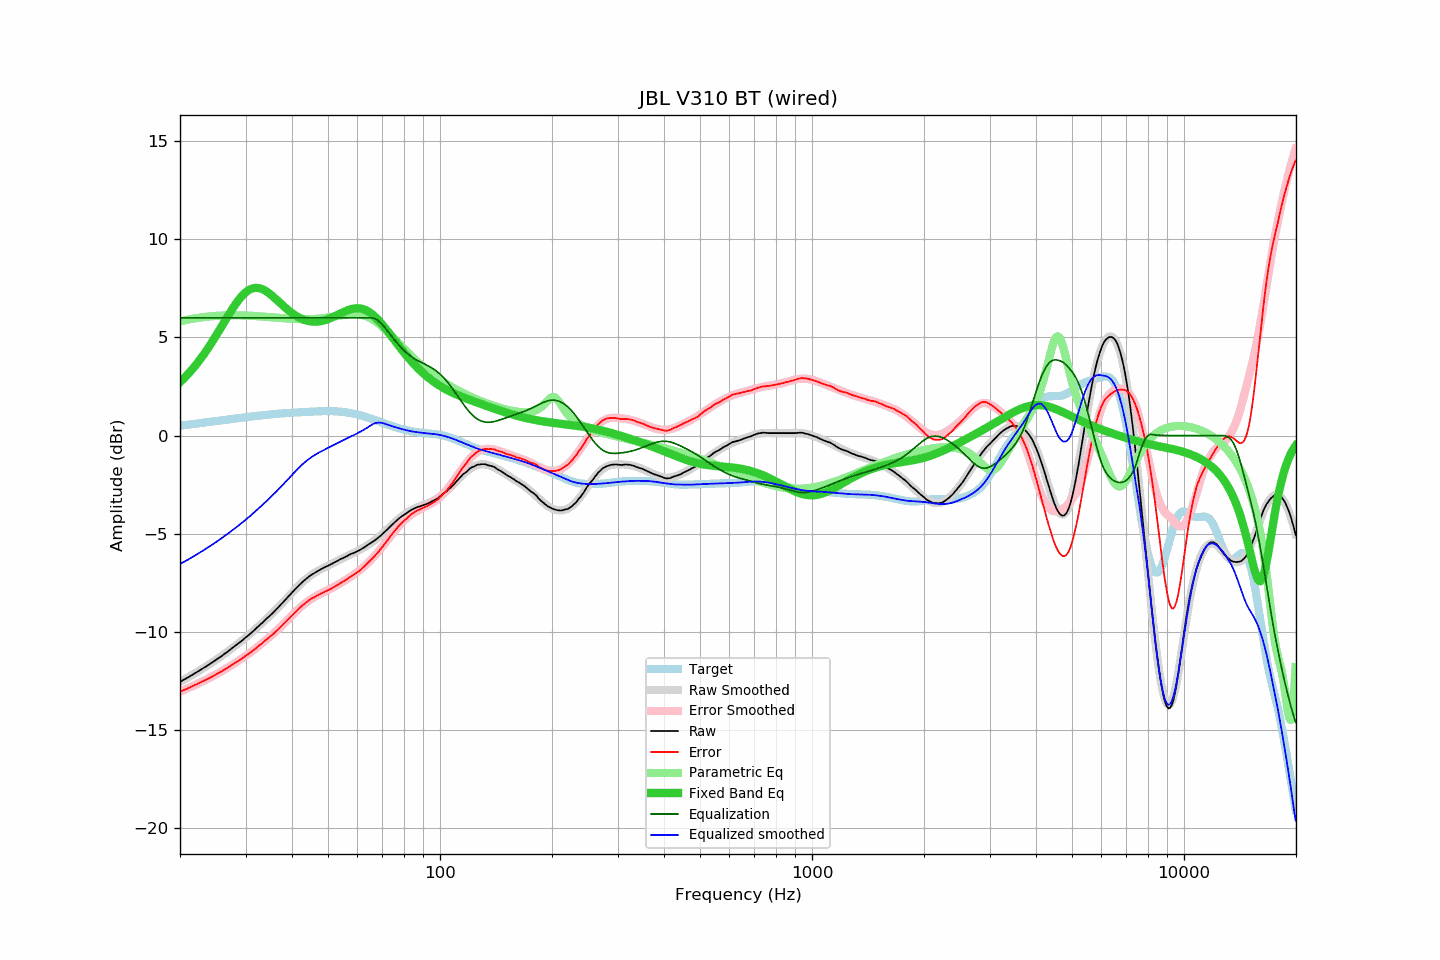

Source data for this figure (header and first rows):
frequency, raw, error, smoothed, error_smoothed, equalization, parametric_eq, equalized_raw, equalized_smoothed, target
20.00, -12.55, -13.05, -12.55, -13.05, 6.00, 2.72, -6.55, -6.55, 0.50
20.20, -12.51, -13.02, -12.50, -13.02, 6.00, 2.80, -6.51, -6.50, 0.51
20.40, -12.45, -12.98, -12.46, -12.98, 6.00, 2.88, -6.45, -6.46, 0.52
20.61, -12.42, -12.95, -12.41, -12.94, 6.00, 2.96, -6.42, -6.41, 0.53
20.81, -12.36, -12.91, -12.37, -12.91, 6.00, 3.05, -6.36, -6.37, 0.54
21.02, -12.33, -12.88, -12.32, -12.87, 6.00, 3.13, -6.33, -6.32, 0.55
21.23, -12.28, -12.84, -12.27, -12.84, 6.00, 3.23, -6.28, -6.27, 0.56
21.44, -12.22, -12.80, -12.22, -12.80, 6.00, 3.32, -6.22, -6.22, 0.57
21.66, -12.18, -12.76, -12.18, -12.76, 6.00, 3.41, -6.18, -6.18, 0.59
21.87, -12.12, -12.72, -12.13, -12.72, 6.00, 3.51, -6.12, -6.13, 0.60
22.09, -12.07, -12.68, -12.08, -12.68, 6.00, 3.61, -6.07, -6.08, 0.61
22.31, -12.02, -12.64, -12.03, -12.65, 6.00, 3.72, -6.02, -6.03, 0.62
22.54, -11.98, -12.60, -11.98, -12.61, 6.00, 3.82, -5.98, -5.98, 0.63
22.76, -11.92, -12.56, -11.93, -12.57, 6.00, 3.93, -5.92, -5.93, 0.64
22.99, -11.88, -12.53, -11.88, -12.53, 6.00, 4.05, -5.88, -5.88, 0.65
23.22, -11.83, -12.49, -11.83, -12.49, 6.00, 4.16, -5.83, -5.83, 0.66
23.45, -11.78, -12.45, -11.77, -12.45, 6.00, 4.28, -5.78, -5.77, 0.67
23.69, -11.73, -12.41, -11.72, -12.40, 6.00, 4.40, -5.73, -5.72, 0.68
23.92, -11.67, -12.37, -11.67, -12.36, 6.00, 4.52, -5.67, -5.67, 0.70
24.16, -11.61, -12.32, -11.62, -12.32, 6.00, 4.65, -5.61, -5.62, 0.71
24.40, -11.56, -12.28, -11.56, -12.28, 6.00, 4.78, -5.56, -5.56, 0.72
24.65, -11.51, -12.23, -11.51, -12.23, 6.00, 4.90, -5.51, -5.51, 0.73
24.89, -11.44, -12.18, -11.45, -12.19, 6.00, 5.04, -5.44, -5.45, 0.74
25.14, -11.39, -12.14, -11.40, -12.14, 6.00, 5.17, -5.39, -5.40, 0.75
25.39, -11.33, -12.10, -11.34, -12.10, 6.00, 5.30, -5.33, -5.34, 0.76
25.65, -11.29, -12.06, -11.28, -12.05, 6.00, 5.44, -5.29, -5.28, 0.77
25.91, -11.23, -12.01, -11.22, -12.00, 6.00, 5.58, -5.23, -5.22, 0.78
26.16, -11.16, -11.96, -11.16, -11.96, 6.00, 5.71, -5.16, -5.16, 0.79
26.43, -11.11, -11.91, -11.10, -11.91, 6.00, 5.85, -5.11, -5.10, 0.80
26.69, -11.05, -11.86, -11.04, -11.86, 6.00, 5.98, -5.05, -5.04, 0.81
26.96, -10.99, -11.81, -10.98, -11.81, 6.00, 6.12, -4.99, -4.98, 0.82
27.23, -10.93, -11.76, -10.92, -11.76, 6.00, 6.25, -4.93, -4.92, 0.83
27.50, -10.86, -11.70, -10.86, -11.70, 6.00, 6.38, -4.86, -4.86, 0.84
27.77, -10.79, -11.65, -10.80, -11.65, 6.00, 6.51, -4.79, -4.80, 0.85
28.05, -10.74, -11.60, -10.74, -11.60, 6.00, 6.63, -4.74, -4.74, 0.86
28.33, -10.67, -11.55, -10.67, -11.55, 6.00, 6.75, -4.67, -4.67, 0.87
28.62, -10.61, -11.49, -10.61, -11.49, 6.00, 6.86, -4.61, -4.61, 0.88
28.90, -10.55, -11.44, -10.55, -11.44, 6.00, 6.96, -4.55, -4.55, 0.90
29.19, -10.49, -11.39, -10.48, -11.39, 6.00, 7.06, -4.49, -4.48, 0.91
29.48, -10.41, -11.33, -10.41, -11.33, 6.00, 7.15, -4.41, -4.41, 0.92
29.78, -10.35, -11.27, -10.35, -11.27, 6.00, 7.23, -4.35, -4.35, 0.93
30.08, -10.28, -11.21, -10.28, -11.22, 6.00, 7.31, -4.28, -4.28, 0.94
30.38, -10.22, -11.16, -10.21, -11.16, 6.00, 7.37, -4.22, -4.21, 0.95
30.68, -10.15, -11.10, -10.14, -11.10, 6.00, 7.42, -4.15, -4.14, 0.96
30.99, -10.08, -11.04, -10.07, -11.04, 6.00, 7.46, -4.08, -4.07, 0.97
31.30, -10.01, -10.98, -10.00, -10.98, 6.00, 7.50, -4.01, -4.00, 0.98
31.61, -9.93, -10.91, -9.93, -10.91, 6.00, 7.52, -3.93, -3.93, 0.99
31.93, -9.86, -10.85, -9.85, -10.85, 6.00, 7.53, -3.86, -3.85, 1.00
32.24, -9.77, -10.78, -9.78, -10.79, 6.00, 7.53, -3.77, -3.78, 1.01
32.57, -9.71, -10.72, -9.70, -10.72, 6.00, 7.51, -3.71, -3.70, 1.02
32.89, -9.62, -10.65, -9.63, -10.65, 6.00, 7.49, -3.62, -3.63, 1.03
33.22, -9.55, -10.59, -9.56, -10.59, 6.00, 7.47, -3.55, -3.56, 1.03
33.55, -9.47, -10.52, -9.48, -10.52, 6.00, 7.43, -3.47, -3.48, 1.04
33.89, -9.40, -10.45, -9.40, -10.45, 6.00, 7.38, -3.40, -3.40, 1.05
34.23, -9.32, -10.37, -9.32, -10.38, 6.00, 7.33, -3.32, -3.32, 1.06
34.57, -9.25, -10.31, -9.25, -10.31, 6.00, 7.28, -3.25, -3.25, 1.07
34.92, -9.18, -10.25, -9.17, -10.24, 6.00, 7.21, -3.18, -3.17, 1.07
35.27, -9.10, -10.18, -9.09, -10.17, 6.00, 7.15, -3.10, -3.09, 1.08
35.62, -9.02, -10.11, -9.01, -10.10, 6.00, 7.08, -3.02, -3.01, 1.09
35.97, -8.93, -10.03, -8.93, -10.02, 6.00, 7.00, -2.93, -2.93, 1.10
... 635 more rows
